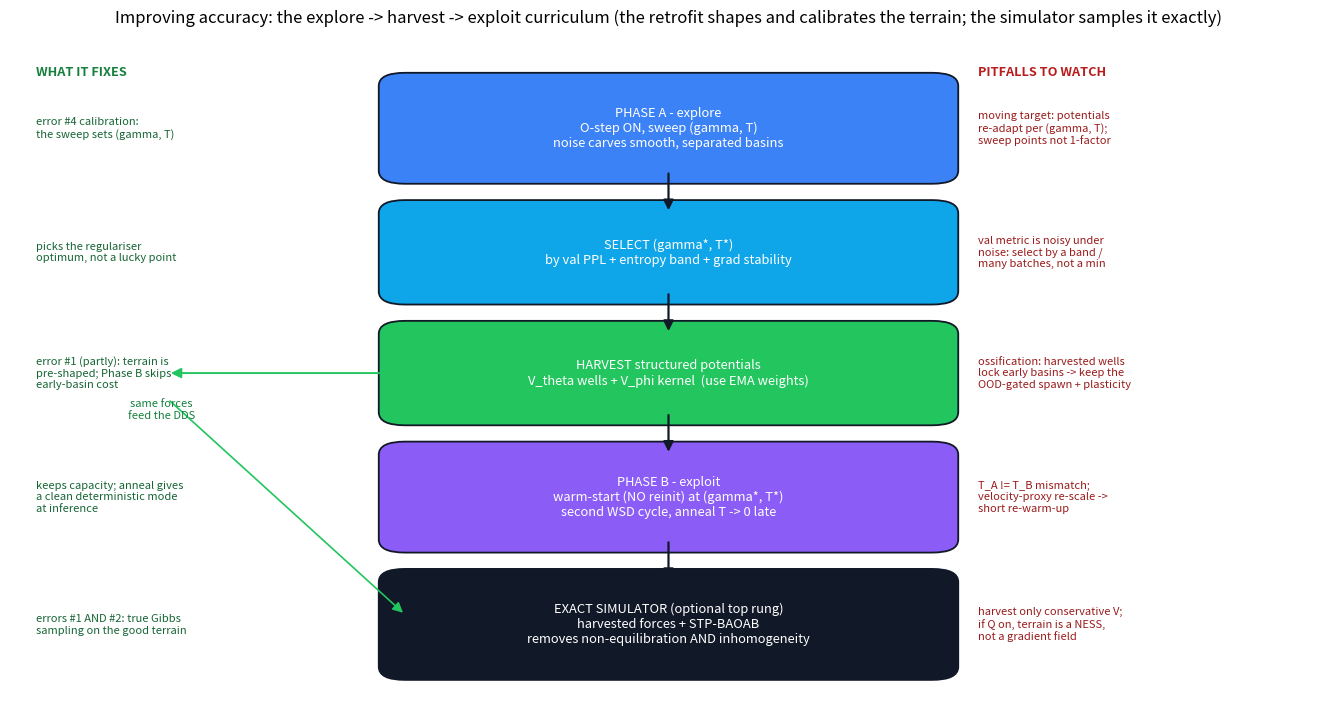
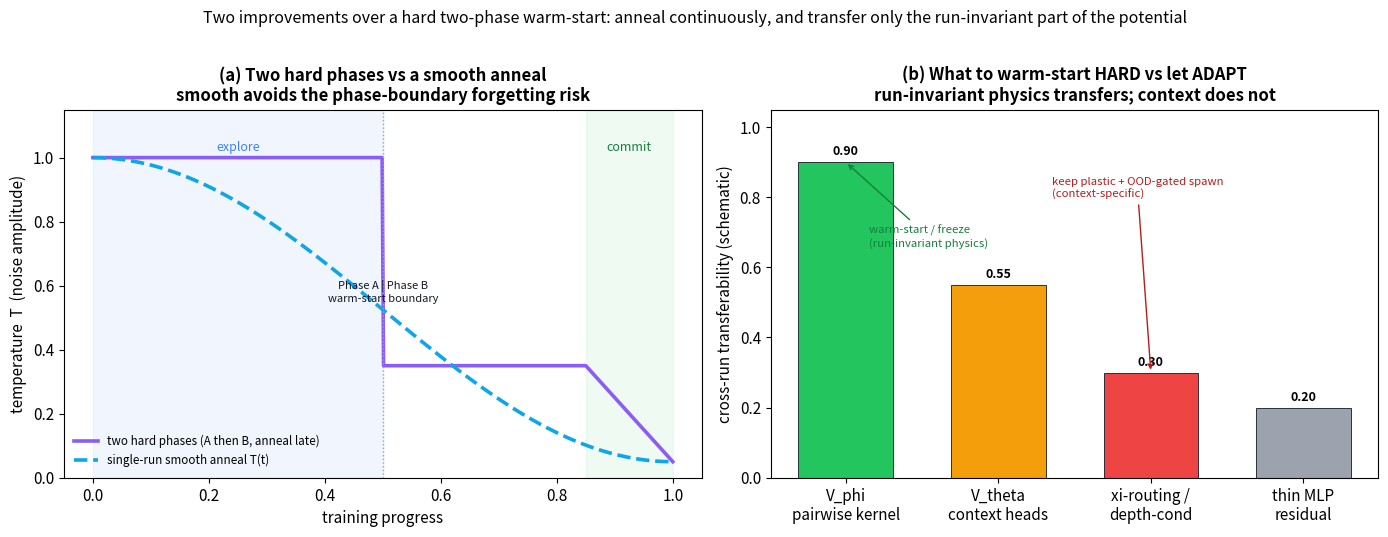

Here is the Python script that generated these plots, in order:
"""Figures for section 9 (accuracy curriculum) of
Langevin_dynamics_reformulation_of_classical_damped_Lagrangian_flow.md.

Generates two PNGs into this folder:

  accuracy_curriculum_pipeline.png   -- the two-phase warm-start curriculum:
                                        Phase A (explore, sweep) -> harvest
                                        structured potentials -> Phase B
                                        (exploit, warm-start) -> optional exact
                                        simulator, with what-each-fixes notes
                                        and the pitfalls flagged on the side
  warm_start_vs_anneal_schedule.png  -- (a) two-phase step vs smooth-anneal
                                        temperature schedule; (b) cross-run
                                        transferability of the harvestable
                                        components (what to warm-start hard)

All curves/values are SCHEMATIC illustrations, not measured data.
"""

import numpy as np
import matplotlib.pyplot as plt
from matplotlib.patches import FancyBboxPatch, FancyArrowPatch

plt.rcParams.update({
    "font.size": 11,
    "axes.titlesize": 12,
    "axes.titleweight": "bold",
    "figure.dpi": 150,
})

GREEN = "#22C55E"
BLUE = "#3B82F6"
RED = "#EF4444"
PURPLE = "#8B5CF6"
GREY = "#9CA3AF"
DARK = "#111827"
AMBER = "#F59E0B"
TEAL = "#0EA5E9"


def _box(ax, x, y, w, h, text, fc, ec=DARK, fs=9.0, tc="white"):
    b = FancyBboxPatch((x, y), w, h,
                       boxstyle="round,pad=0.02,rounding_size=0.02",
                       linewidth=1.3, edgecolor=ec, facecolor=fc)
    ax.add_patch(b)
    ax.text(x + w / 2, y + h / 2, text, ha="center", va="center",
            fontsize=fs, color=tc)


def _arrow(ax, x1, y1, x2, y2, col=DARK, style="-|>", lw=1.6):
    ax.add_patch(FancyArrowPatch((x1, y1), (x2, y2),
                 arrowstyle=style, mutation_scale=15, linewidth=lw, color=col))


# ---------------------------------------------------------------------------
# Figure 1 -- the two-phase warm-start curriculum pipeline
# ---------------------------------------------------------------------------
def fig_pipeline():
    fig, ax = plt.subplots(figsize=(13.5, 7.2))
    ax.set_xlim(0, 1)
    ax.set_ylim(0, 1)
    ax.axis("off")

    cx = 0.30       # centre column x
    w = 0.40
    # stages top -> bottom
    _box(ax, cx, 0.82, w, 0.13,
         "PHASE A - explore\n"
         "O-step ON, sweep (gamma, T)\n"
         "noise carves smooth, separated basins", BLUE, fs=9.3)
    _box(ax, cx, 0.635, w, 0.12,
         "SELECT (gamma*, T*)\n"
         "by val PPL + entropy band + grad stability", TEAL, fs=9.3)
    _box(ax, cx, 0.45, w, 0.12,
         "HARVEST structured potentials\n"
         "V_theta wells + V_phi kernel  (use EMA weights)", GREEN, fs=9.3)
    _box(ax, cx, 0.255, w, 0.13,
         "PHASE B - exploit\n"
         "warm-start (NO reinit) at (gamma*, T*)\n"
         "second WSD cycle, anneal T -> 0 late", PURPLE, fs=9.3)
    _box(ax, cx, 0.06, w, 0.13,
         "EXACT SIMULATOR (optional top rung)\n"
         "harvested forces + STP-BAOAB\n"
         "removes non-equilibration AND inhomogeneity", DARK, fs=9.3)

    xcen = cx + w / 2
    _arrow(ax, xcen, 0.82, xcen, 0.755)
    _arrow(ax, xcen, 0.635, xcen, 0.57)
    _arrow(ax, xcen, 0.45, xcen, 0.385)
    _arrow(ax, xcen, 0.255, xcen, 0.19)
    # feedback: harvested forces also feed the simulator directly
    _arrow(ax, cx, 0.51, 0.12, 0.51, col=GREEN, style="-|>", lw=1.4)
    ax.text(0.115, 0.47, "same forces\nfeed the DDS", ha="center", va="top",
            fontsize=8, color="#15803D")
    _arrow(ax, 0.12, 0.47, 0.30, 0.14, col=GREEN, style="-|>", lw=1.2)

    # ---- left column: what each step FIXES ----
    ax.text(0.02, 0.965, "WHAT IT FIXES", fontsize=9.2, fontweight="bold",
            color="#15803D")
    fixes = [
        (0.885, "error #4 calibration:\nthe sweep sets (gamma, T)"),
        (0.695, "picks the regulariser\noptimum, not a lucky point"),
        (0.51, "error #1 (partly): terrain is\npre-shaped; Phase B skips\nearly-basin cost"),
        (0.32, "keeps capacity; anneal gives\na clean deterministic mode\nat inference"),
        (0.125, "errors #1 AND #2: true Gibbs\nsampling on the good terrain"),
    ]
    for y, t in fixes:
        ax.text(0.02, y, t, fontsize=8.0, color="#166534", va="center")

    # ---- right column: PITFALLS ----
    ax.text(0.735, 0.965, "PITFALLS TO WATCH", fontsize=9.2,
            fontweight="bold", color="#B91C1C")
    pit = [
        (0.885, "moving target: potentials\nre-adapt per (gamma, T);\nsweep points not 1-factor"),
        (0.695, "val metric is noisy under\nnoise: select by a band /\nmany batches, not a min"),
        (0.51, "ossification: harvested wells\nlock early basins -> keep the\nOOD-gated spawn + plasticity"),
        (0.32, "T_A != T_B mismatch;\nvelocity-proxy re-scale ->\nshort re-warm-up"),
        (0.125, "harvest only conservative V;\nif Q on, terrain is a NESS,\nnot a gradient field"),
    ]
    for y, t in pit:
        ax.text(0.735, y, t, fontsize=8.0, color="#991B1B", va="center")

    fig.suptitle(
        "Improving accuracy: the explore -> harvest -> exploit curriculum "
        "(the retrofit shapes and calibrates the terrain; the simulator samples it exactly)",
        fontsize=12, y=0.99,
    )
    fig.tight_layout()
    fig.savefig("accuracy_curriculum_pipeline.png", bbox_inches="tight")
    plt.close(fig)


# ---------------------------------------------------------------------------
# Figure 2 -- schedule choice + what to warm-start hard
# ---------------------------------------------------------------------------
def fig_schedule_and_transfer():
    fig, axes = plt.subplots(1, 2, figsize=(14, 5.2),
                             gridspec_kw={"width_ratios": [1.05, 1.0]})

    # ---- (a) temperature schedules ----
    ax = axes[0]
    t = np.linspace(0, 1, 400)
    Thi, Tlo = 1.0, 0.05
    # two hard phases: constant T_A, then drop to T_B, then anneal to 0 late
    step = np.where(t < 0.5, Thi, 0.35)
    step = np.where(t > 0.85, Tlo + (0.35 - Tlo) * (1 - (t - 0.85) / 0.15),
                    step)
    step = np.clip(step, Tlo, Thi)
    # smooth anneal: cosine from Thi to Tlo
    smooth = Tlo + 0.5 * (Thi - Tlo) * (1 + np.cos(np.pi * t))

    ax.plot(t, step, color=PURPLE, lw=2.6, label="two hard phases (A then B, anneal late)")
    ax.plot(t, smooth, color=TEAL, lw=2.6, ls="--", label="single-run smooth anneal T(t)")
    ax.axvspan(0.0, 0.5, color=BLUE, alpha=0.07)
    ax.axvspan(0.85, 1.0, color=GREEN, alpha=0.07)
    ax.text(0.25, 1.02, "explore", ha="center", fontsize=9, color=BLUE)
    ax.text(0.925, 1.02, "commit", ha="center", fontsize=9, color="#15803D")
    ax.axvline(0.5, ls=":", color=GREY, lw=1)
    ax.text(0.5, 0.55, "Phase A | Phase B\nwarm-start boundary", ha="center",
            fontsize=8, color=DARK, rotation=0)
    ax.set_xlabel("training progress")
    ax.set_ylabel("temperature  T  (noise amplitude)")
    ax.set_title("(a) Two hard phases vs a smooth anneal\n"
                 "smooth avoids the phase-boundary forgetting risk")
    ax.set_ylim(0, 1.15)
    ax.legend(frameon=False, fontsize=8.4, loc="lower left")

    # ---- (b) transferability of harvestable components ----
    ax = axes[1]
    comps = ["V_phi\npairwise kernel", "V_theta\ncontext heads",
             "xi-routing /\ndepth-cond", "thin MLP\nresidual"]
    vals = [0.90, 0.55, 0.30, 0.20]
    cols = [GREEN, AMBER, RED, GREY]
    bars = ax.bar(comps, vals, color=cols, width=0.62, edgecolor=DARK,
                  linewidth=0.6)
    for b, v in zip(bars, vals):
        ax.text(b.get_x() + b.get_width() / 2, v + 0.02, f"{v:.2f}",
                ha="center", fontweight="bold", fontsize=9)
    ax.set_ylim(0, 1.05)
    ax.set_ylabel("cross-run transferability (schematic)")
    ax.set_title("(b) What to warm-start HARD vs let ADAPT\n"
                 "run-invariant physics transfers; context does not")
    ax.annotate("warm-start / freeze\n(run-invariant physics)",
                xy=(0, 0.90), xytext=(0.15, 0.66), fontsize=8.2,
                color="#15803D",
                arrowprops=dict(arrowstyle="->", color="#15803D"))
    ax.annotate("keep plastic + OOD-gated spawn\n(context-specific)",
                xy=(2, 0.30), xytext=(1.35, 0.80), fontsize=8.2, color="#B91C1C",
                arrowprops=dict(arrowstyle="->", color="#B91C1C"))

    fig.suptitle(
        "Two improvements over a hard two-phase warm-start: anneal continuously, "
        "and transfer only the run-invariant part of the potential",
        fontsize=11.5, y=1.02,
    )
    fig.tight_layout()
    fig.savefig("warm_start_vs_anneal_schedule.png", bbox_inches="tight")
    plt.close(fig)


if __name__ == "__main__":
    fig_pipeline()
    fig_schedule_and_transfer()
    print("wrote: accuracy_curriculum_pipeline.png, "
          "warm_start_vs_anneal_schedule.png")
